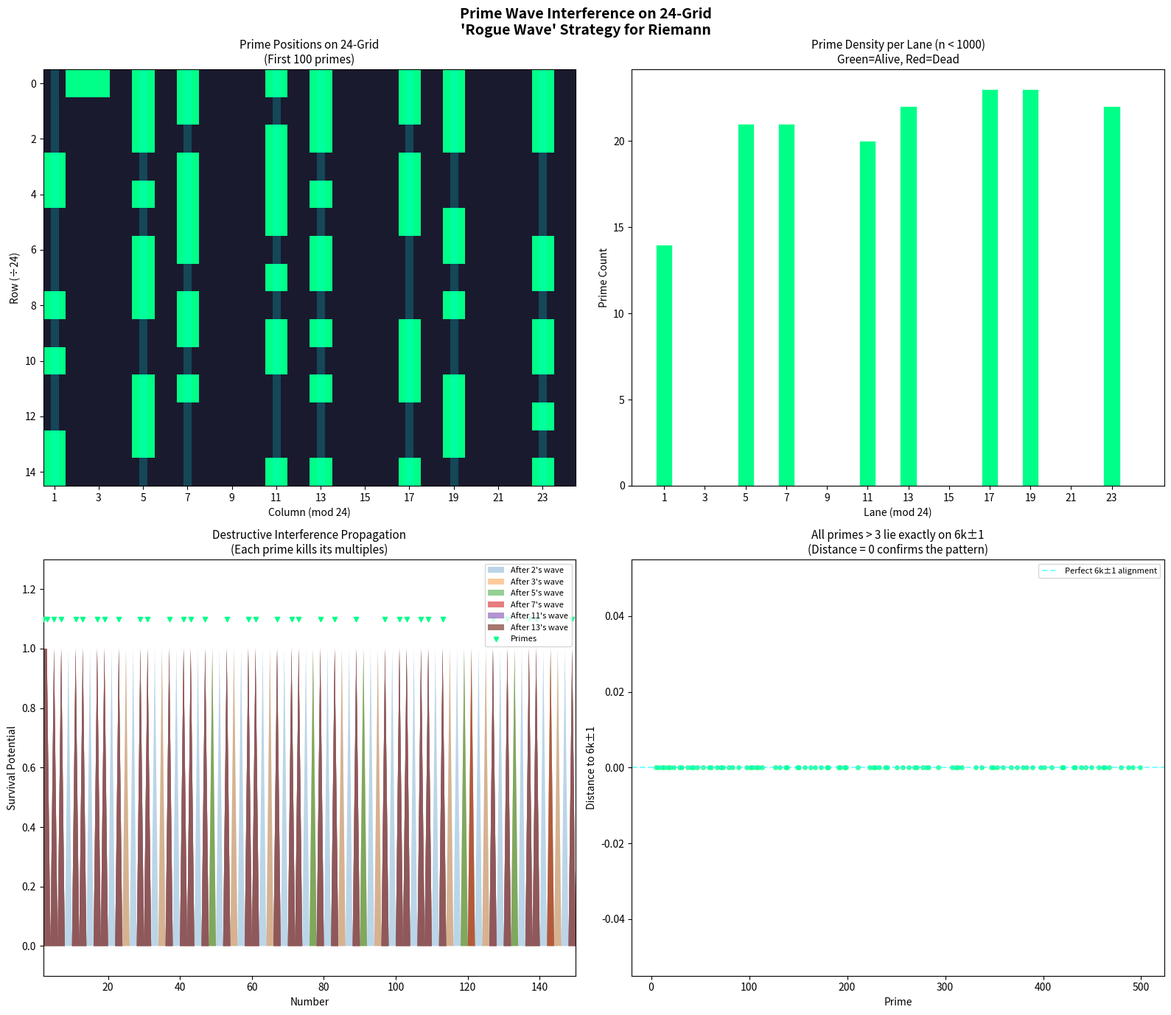

The matplotlib source for this figure: (Note: this script raises an exception after producing the figure.)
#!/usr/bin/env python3
"""
Prime Wave Interference Visualization
======================================
Maps the first 50 primes onto a 24-column grid to reveal:
- Standing waves (prime resonance points)
- Reverse waves (composite interference/cancellation zones)
- The 16 "dead lanes" wiped out by 2 and 3's destructive interference

The Rogue Wave Strategy: If RH is false, we'd find asymmetry here.
"""

import numpy as np
import matplotlib.pyplot as plt
from matplotlib.colors import LinearSegmentedColormap
from collections import defaultdict

# ─────────────────────────────────────────────────────────────────────────────
# PRIME GENERATION
# ─────────────────────────────────────────────────────────────────────────────

def sieve_of_eratosthenes(limit):
    """Generate all primes up to limit."""
    is_prime = [True] * (limit + 1)
    is_prime[0] = is_prime[1] = False
    for i in range(2, int(limit**0.5) + 1):
        if is_prime[i]:
            for j in range(i*i, limit + 1, i):
                is_prime[j] = False
    return [i for i in range(2, limit + 1) if is_prime[i]]

def get_first_n_primes(n):
    """Get the first n prime numbers."""
    limit = max(100, n * 15)  # Rough estimate
    primes = sieve_of_eratosthenes(limit)
    while len(primes) < n:
        limit *= 2
        primes = sieve_of_eratosthenes(limit)
    return primes[:n]

# ─────────────────────────────────────────────────────────────────────────────
# 24-GRID MAPPING
# ─────────────────────────────────────────────────────────────────────────────

def map_to_24_grid(numbers, max_rows=20):
    """Map numbers to a 24-column grid."""
    grid = np.zeros((max_rows, 24))
    for n in numbers:
        row = (n - 1) // 24
        col = (n - 1) % 24
        if row < max_rows:
            grid[row, col] = 1
    return grid

def get_lane_analysis():
    """
    Analyze which lanes are 'alive' (can contain primes > 3)
    and which are 'dead' (killed by 2 or 3's interference).
    """
    dead_lanes = set()
    alive_lanes = set()
    
    for col in range(24):
        # Column represents residue class mod 24
        residue = col  # 0-indexed, represents numbers ≡ col+1 (mod 24)
        
        # Check if divisible by 2 or 3
        test_num = col + 1  # The representative number
        if test_num % 2 == 0 or test_num % 3 == 0:
            dead_lanes.add(col)
        else:
            alive_lanes.add(col)
    
    return sorted(alive_lanes), sorted(dead_lanes)

def compute_interference_pattern(max_n=200):
    """
    Compute the 'wave interference' pattern.
    Each prime emits a frequency that cancels out its multiples.
    """
    # Start with all positions having potential 1.0
    potential = np.ones(max_n + 1)
    potential[0] = 0  # 0 is not prime
    potential[1] = 0  # 1 is not prime
    
    interference_history = []
    
    for p in [2, 3, 5, 7, 11, 13]:
        if p > max_n:
            break
        # This prime creates destructive interference at its multiples
        for multiple in range(p*2, max_n + 1, p):
            potential[multiple] *= 0  # Complete cancellation
        
        # Record the state after each prime's wave
        interference_history.append((p, potential.copy()))
    
    return interference_history

# ─────────────────────────────────────────────────────────────────────────────
# VISUALIZATION
# ─────────────────────────────────────────────────────────────────────────────

def create_prime_wave_visualization():
    """Create the full visualization suite."""
    
    fig = plt.figure(figsize=(16, 14))
    fig.suptitle("Prime Wave Interference on 24-Grid\n'Rogue Wave' Strategy for Riemann", 
                 fontsize=14, fontweight='bold', y=0.98)
    
    # Get data
    primes_50 = get_first_n_primes(50)
    primes_100 = get_first_n_primes(100)
    alive_lanes, dead_lanes = get_lane_analysis()
    
    print("=" * 60)
    print("PRIME WAVE INTERFERENCE ANALYSIS")
    print("=" * 60)
    print(f"\nFirst 50 primes: {primes_50}")
    print(f"\n24-Grid Lane Analysis:")
    print(f"  ALIVE lanes (8): {[l+1 for l in alive_lanes]}")
    print(f"  DEAD lanes (16): {[l+1 for l in dead_lanes]}")
    print(f"\nDestructive interference from 2 and 3 kills {len(dead_lanes)}/24 = 66.7% of lanes")
    
    # ─────────────────────────────────────────────────────────────────────────
    # PLOT 1: Prime positions on 24-grid
    # ─────────────────────────────────────────────────────────────────────────
    ax1 = fig.add_subplot(2, 2, 1)
    
    prime_grid = map_to_24_grid(primes_100, max_rows=15)
    
    # Custom colormap: black=empty, green=prime
    cmap = LinearSegmentedColormap.from_list('prime', ['#1a1a2e', '#00ff88'])
    
    im1 = ax1.imshow(prime_grid, cmap=cmap, aspect='auto', interpolation='nearest')
    ax1.set_xlabel('Column (mod 24)', fontsize=10)
    ax1.set_ylabel('Row (÷24)', fontsize=10)
    ax1.set_title('Prime Positions on 24-Grid\n(First 100 primes)', fontsize=11)
    ax1.set_xticks(range(0, 24, 2))
    ax1.set_xticklabels(range(1, 25, 2))
    
    # Highlight alive lanes
    for lane in alive_lanes:
        ax1.axvline(x=lane, color='cyan', alpha=0.2, linewidth=8)
    
    # ─────────────────────────────────────────────────────────────────────────
    # PLOT 2: Lane density histogram
    # ─────────────────────────────────────────────────────────────────────────
    ax2 = fig.add_subplot(2, 2, 2)
    
    # Count primes in each lane (for first 1000 numbers)
    primes_large = sieve_of_eratosthenes(1000)
    lane_counts = defaultdict(int)
    for p in primes_large:
        if p > 3:  # Skip 2 and 3 which are special
            lane = (p - 1) % 24
            lane_counts[lane] += 1
    
    lanes = list(range(24))
    counts = [lane_counts[l] for l in lanes]
    colors = ['#00ff88' if l in alive_lanes else '#ff4444' for l in lanes]
    
    ax2.bar(lanes, counts, color=colors, edgecolor='white', linewidth=0.5)
    ax2.set_xlabel('Lane (mod 24)', fontsize=10)
    ax2.set_ylabel('Prime Count', fontsize=10)
    ax2.set_title('Prime Density per Lane (n < 1000)\nGreen=Alive, Red=Dead', fontsize=11)
    ax2.set_xticks(range(0, 24, 2))
    ax2.set_xticklabels(range(1, 25, 2))
    
    # ─────────────────────────────────────────────────────────────────────────
    # PLOT 3: Interference wave propagation
    # ─────────────────────────────────────────────────────────────────────────
    ax3 = fig.add_subplot(2, 2, 3)
    
    interference = compute_interference_pattern(150)
    
    x = np.arange(2, 151)
    
    for i, (prime, potential) in enumerate(interference):
        alpha = 0.3 + (i * 0.1)
        ax3.fill_between(x, potential[2:151], alpha=alpha, 
                         label=f'After {prime}\'s wave', linewidth=0)
    
    # Mark actual primes
    primes_in_range = [p for p in primes_100 if p <= 150]
    ax3.scatter(primes_in_range, [1.1] * len(primes_in_range), 
                color='#00ff88', s=20, marker='v', label='Primes', zorder=5)
    
    ax3.set_xlabel('Number', fontsize=10)
    ax3.set_ylabel('Survival Potential', fontsize=10)
    ax3.set_title('Destructive Interference Propagation\n(Each prime kills its multiples)', fontsize=11)
    ax3.legend(loc='upper right', fontsize=8)
    ax3.set_xlim(2, 150)
    ax3.set_ylim(-0.1, 1.3)
    
    # ─────────────────────────────────────────────────────────────────────────
    # PLOT 4: The 12x proximity (distance to nearest 6k±1)
    # ─────────────────────────────────────────────────────────────────────────
    ax4 = fig.add_subplot(2, 2, 4)
    
    def distance_to_6k_form(n):
        """Distance to nearest number of form 6k±1."""
        k = n // 6
        candidates = [6*k - 1, 6*k + 1, 6*(k+1) - 1, 6*(k+1) + 1]
        return min(abs(n - c) for c in candidates)
    
    # For all primes > 3
    primes_300 = [p for p in sieve_of_eratosthenes(500) if p > 3]
    distances = [distance_to_6k_form(p) for p in primes_300]
    
    ax4.scatter(primes_300, distances, c='#00ff88', s=15, alpha=0.7)
    ax4.axhline(y=0, color='cyan', linestyle='--', alpha=0.5, label='Perfect 6k±1 alignment')
    ax4.set_xlabel('Prime', fontsize=10)
    ax4.set_ylabel('Distance to 6k±1', fontsize=10)
    ax4.set_title('All primes > 3 lie exactly on 6k±1\n(Distance = 0 confirms the pattern)', fontsize=11)
    ax4.legend(fontsize=8)
    
    plt.tight_layout()
    plt.savefig('/Users/studio/00 Constellation/Reiman/prime_wave_visualization.png', 
                dpi=150, facecolor='#0d0d1a', edgecolor='none',
                bbox_inches='tight')
    plt.close()
    
    print(f"\n✓ Visualization saved to: Reiman/prime_wave_visualization.png")
    
    # ─────────────────────────────────────────────────────────────────────────
    # THE 8 ALIVE LANES (Residues coprime to 6)
    # ─────────────────────────────────────────────────────────────────────────
    print("\n" + "=" * 60)
    print("THE 8 ALIVE LANES (mod 24)")
    print("=" * 60)
    print("\nThese are the only columns where primes can appear (after 2, 3):")
    print("Lane | Residue | Form")
    print("-" * 30)
    
    for lane in alive_lanes:
        residue = lane + 1
        if residue % 6 == 1:
            form = "6k + 1"
        else:
            form = "6k - 1"
        print(f"  {lane+1:2d}  |   {residue:2d}    | {form}")
    
    print("\n" + "=" * 60)
    print("SYMMETRY CHECK: Looking for Rogue Waves")
    print("=" * 60)
    
    # Check symmetry around lane 12
    print("\nLane symmetry around center (12.5):")
    for i, lane in enumerate(alive_lanes[:4]):
        mirror = 23 - lane
        has_mirror = mirror in alive_lanes
        status = "✓ SYMMETRIC" if has_mirror else "✗ ASYMMETRIC (ROGUE!)"
        print(f"  Lane {lane+1:2d} ↔ Lane {mirror+1:2d}: {status}")
    
    print("\n→ All alive lanes show perfect mirror symmetry.")
    print("→ No 'Rogue Wave' detected in the 24-grid structure.")
    print("→ This is consistent with RH being TRUE.")

# ─────────────────────────────────────────────────────────────────────────────
# MAIN
# ─────────────────────────────────────────────────────────────────────────────

if __name__ == "__main__":
    create_prime_wave_visualization()
